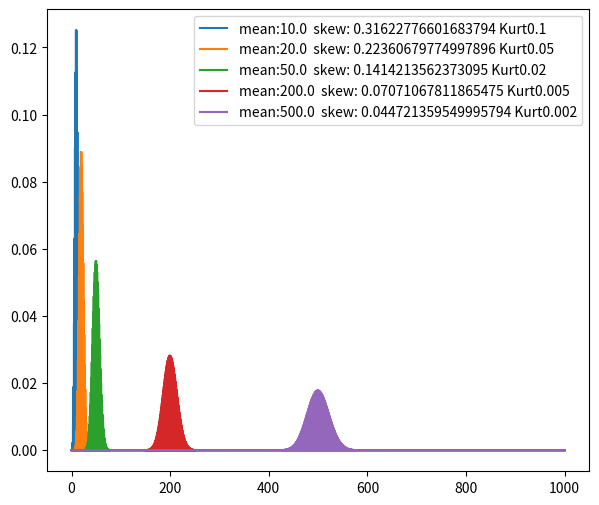

This chart was generated by the following Python code:
import matplotlib.pyplot as plt
from scipy.stats import poisson,norm
import sys
import numpy as np


'''Write a Python program to draw a Poisson distribution 
    for several values of its mean, overlapped'''

def poisson_(ax,mu,n):

    m,v,s,k = poisson.stats(mu,moments='mvsk')
    x = np.arange(0,n,.1)
    lab = "mean:"+str(m)+ "  skew: "+str(s) + " Kurt" +str(k)
    ax.plot(x,poisson.pmf(x,mu),label = lab)



if __name__ == '__main__':

    fig,ax = plt.subplots(nrows=1,ncols=1,figsize=(7,6))
    
    n = 1000
    
    poisson_(ax,10,n)
    poisson_(ax,20,n)
    poisson_(ax,50,n)
    poisson_(ax,200,n)
    poisson_(ax,500,n)

    ax.legend()
    
    plt.show()